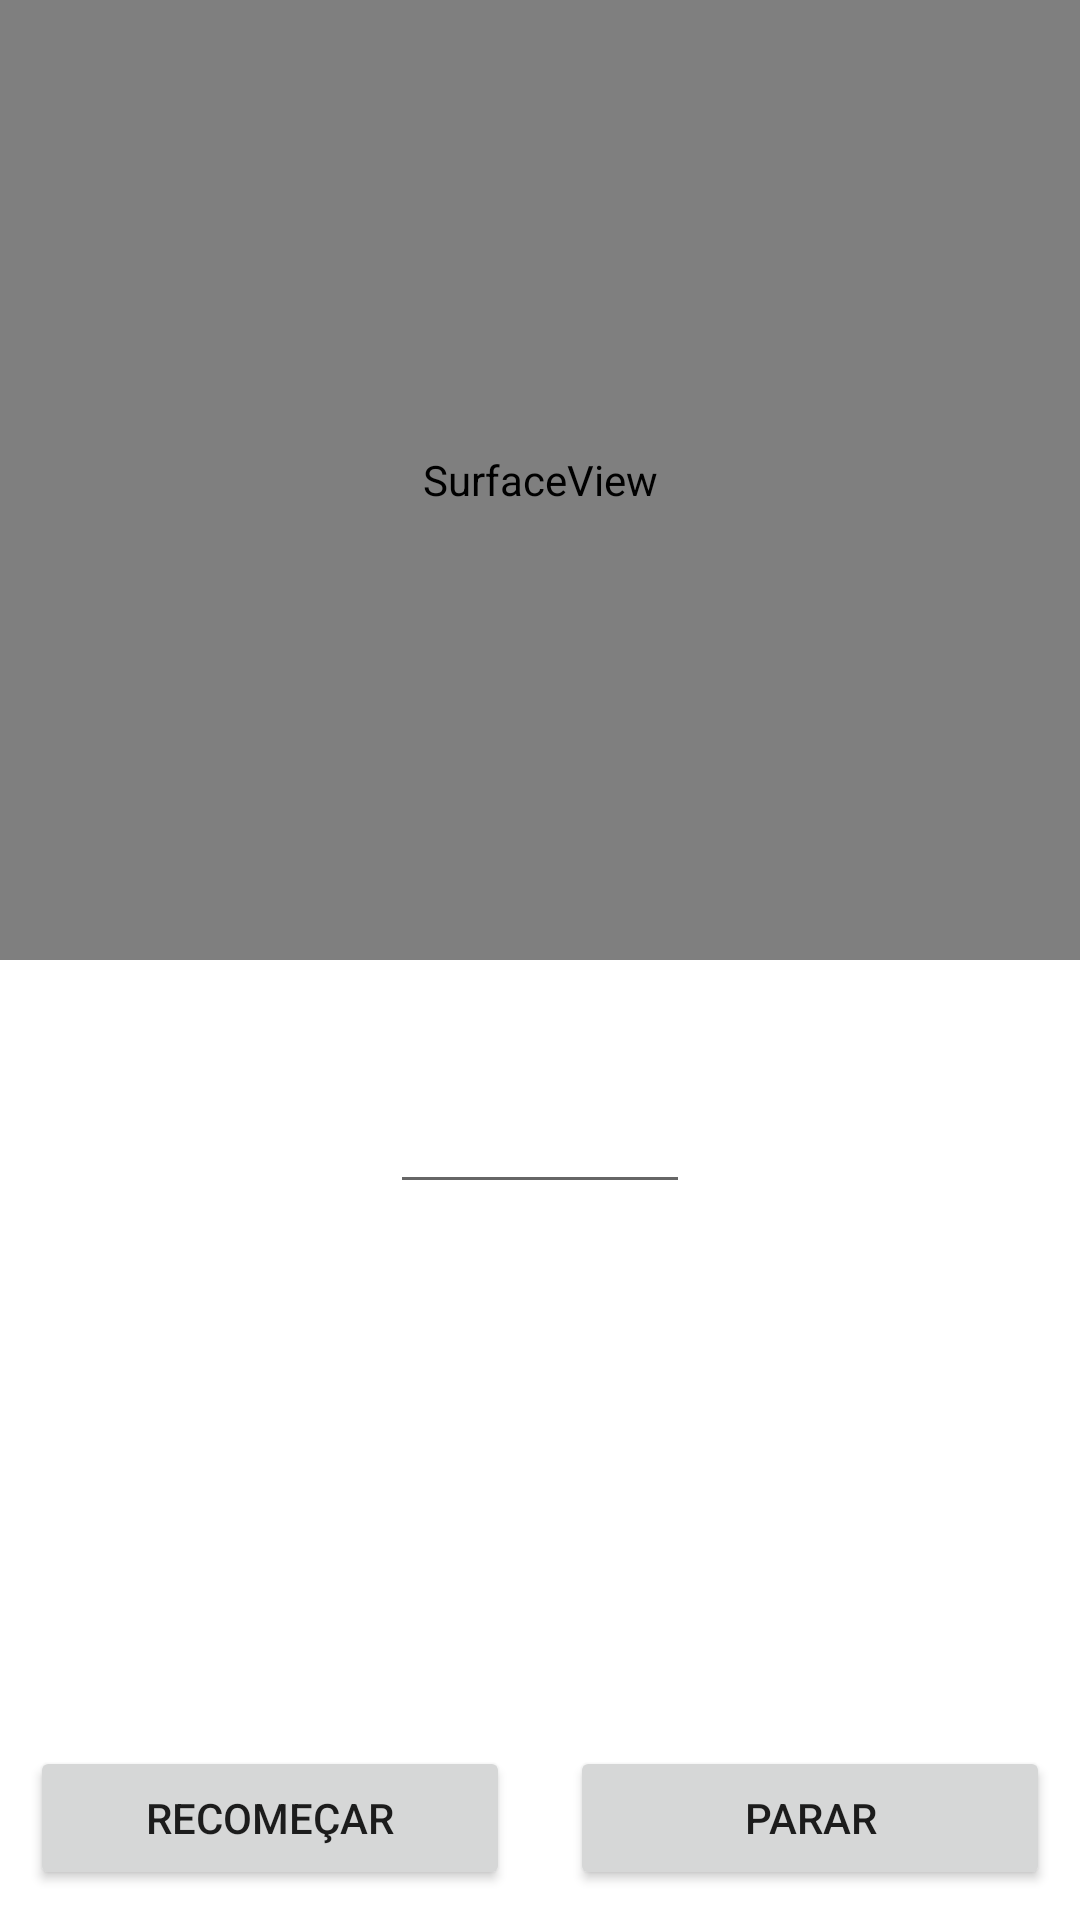

Here is an Android app screen rendered from its layout file. Give the layout XML and the strings, colors and styles it references.
<!-- AndroidManifest.xml: application theme Theme.StickersTracker -->
<!-- res/layout/camera_fragment.xml -->
<?xml version="1.0" encoding="utf-8"?>
<androidx.constraintlayout.widget.ConstraintLayout xmlns:android="http://schemas.android.com/apk/res/android"
    xmlns:app="http://schemas.android.com/apk/res-auto"
    xmlns:tools="http://schemas.android.com/tools"
    android:id="@+id/main"
    android:layout_width="match_parent"
    android:layout_height="match_parent">

    <androidx.constraintlayout.widget.Guideline
        android:id="@+id/middle"
        android:layout_width="wrap_content"
        android:layout_height="wrap_content"
        android:orientation="horizontal"
        app:layout_constraintGuide_percent=".5" />

    <androidx.constraintlayout.widget.Guideline
        android:id="@+id/middle_verical"
        android:layout_width="wrap_content"
        android:layout_height="wrap_content"
        android:orientation="vertical"
        app:layout_constraintGuide_percent=".5" />

    <androidx.camera.view.PreviewView
        android:id="@+id/viewfinder"
        android:layout_width="match_parent"
        android:layout_height="0dp"
        app:layout_constraintBottom_toTopOf="@id/middle"
        app:layout_constraintEnd_toEndOf="parent"
        app:layout_constraintStart_toStartOf="parent"
        app:layout_constraintTop_toTopOf="parent" />

    <SurfaceView
        android:id="@+id/overlay"
        android:layout_width="match_parent"
        android:layout_height="0dp"
        app:layout_constraintBottom_toBottomOf="@id/viewfinder"
        app:layout_constraintEnd_toEndOf="@id/viewfinder"
        app:layout_constraintStart_toStartOf="@id/viewfinder"
        app:layout_constraintTop_toTopOf="@id/viewfinder" />

    <EditText
        android:id="@+id/srcText"
        android:layout_width="100dp"
        android:layout_height="wrap_content"
        android:layout_marginTop="40dp"
        app:layout_constraintEnd_toStartOf="@+id/middle_verical"
        app:layout_constraintStart_toStartOf="@+id/middle_verical"
        app:layout_constraintTop_toBottomOf="@id/overlay" />

    <Button
        android:id="@+id/button_stop"
        android:layout_width="0dp"
        android:layout_height="wrap_content"
        android:layout_margin="10dp"
        android:text="Parar"
        app:layout_constraintBottom_toBottomOf="parent"
        app:layout_constraintEnd_toEndOf="parent"
        app:layout_constraintStart_toStartOf="@id/middle_verical" />

    <Button
        android:id="@+id/button_restart"
        android:layout_width="0dp"
        android:layout_height="wrap_content"
        android:layout_margin="10dp"
        android:text="Recomeçar"
        app:layout_constraintBottom_toBottomOf="parent"
        app:layout_constraintEnd_toEndOf="@id/middle_verical"
        app:layout_constraintStart_toStartOf="parent" />

</androidx.constraintlayout.widget.ConstraintLayout>
<!-- resources referenced by this layout -->
<resources>
  <style name="Theme.StickersTracker" parent="Theme.MaterialComponents.DayNight.NoActionBar">
          <item name="colorPrimary">@color/main_color</item>
          <item name="colorPrimaryVariant">@color/main_shade_700</item>
          <item name="colorOnPrimary">@color/secondary_shade_700</item>
          <item name="colorSecondary">@color/secondary_color</item>
          <item name="colorSecondaryVariant">@color/secondary_shade_700</item>
          <item name="colorOnSecondary">@color/main_shade_700</item>
          <item name="colorOnBackground">@color/background_color</item>
          <item name="textColor">@color/text_color_value</item>
          <item name="textColorNegative">@color/secondary_color</item>
          <item name="android:statusBarColor" tools:targetApi="l">@color/background_color</item>
      </style>
  <color name="main_color">#9A1032</color>
  <color name="main_shade_700">#DE1749</color>
  <color name="secondary_shade_700">#C8C3BC</color>
  <color name="secondary_color">#E1DEDA</color>
  <color name="background_color">#161512</color>
  <color name="text_color_value">#EDEBE9</color>
</resources>
